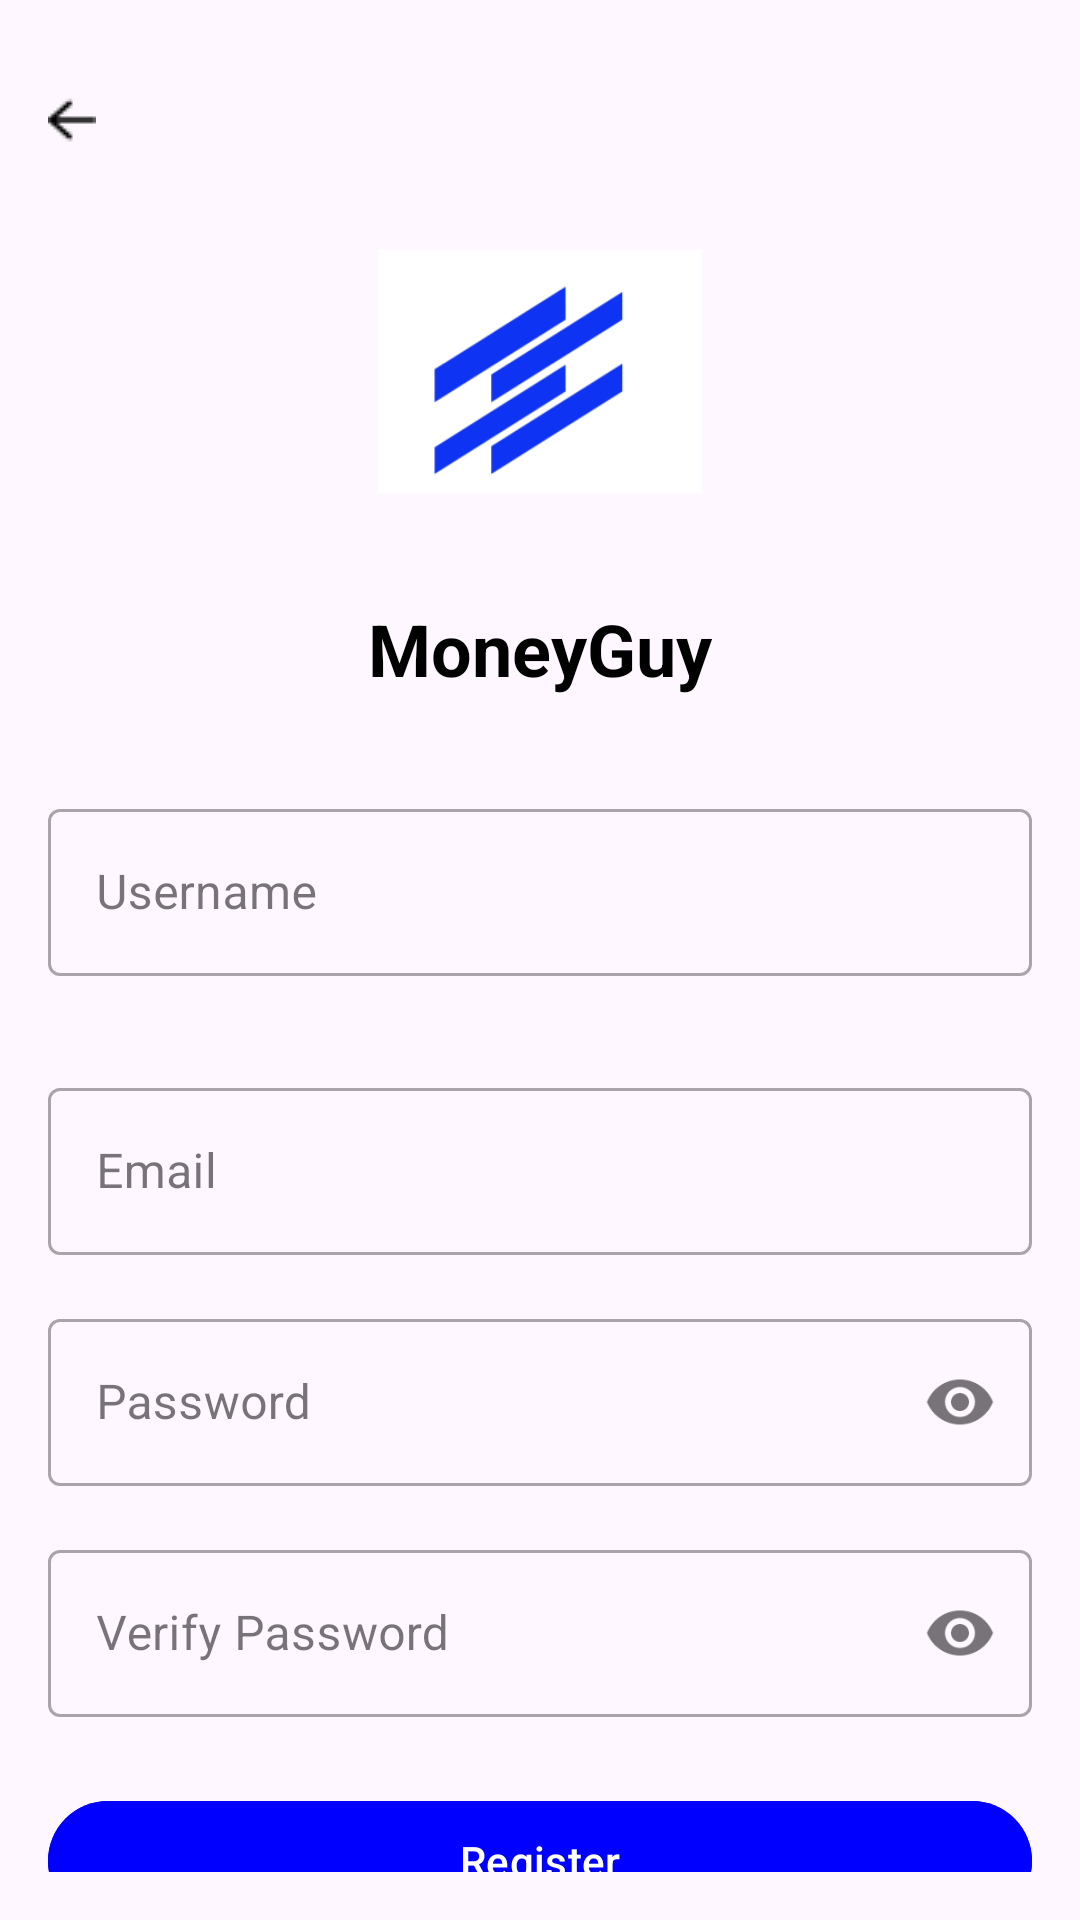

Here is an Android app screen rendered from its layout file. Give the layout XML and the strings, colors and styles it references.
<!-- AndroidManifest.xml: application theme Theme.Project_MoneyGuy -->
<!-- res/layout/register.xml -->
<?xml version="1.0" encoding="utf-8"?>
<androidx.constraintlayout.widget.ConstraintLayout xmlns:android="http://schemas.android.com/apk/res/android"
    xmlns:app="http://schemas.android.com/apk/res-auto"
    xmlns:tools="http://schemas.android.com/tools"
    android:layout_width="match_parent"
    android:layout_height="match_parent"
    android:padding="16dp"
    tools:context=".RegisterActivity">

    <ImageView
        android:id="@+id/logoImage"
        android:layout_width="120dp"
        android:layout_height="120dp"
        android:layout_marginTop="48dp"
        android:contentDescription="App Logo"
        android:src="@mipmap/ic_launcher_logo"
        app:layout_constraintEnd_toEndOf="parent"
        app:layout_constraintStart_toStartOf="parent"
        app:layout_constraintTop_toTopOf="parent" />

    <TextView
        android:id="@+id/appNameTextView"
        android:layout_width="wrap_content"
        android:layout_height="wrap_content"
        android:layout_marginTop="16dp"
        android:text="MoneyGuy"
        android:textColor="@color/black"
        android:textSize="24sp"
        android:textStyle="bold"
        app:layout_constraintEnd_toEndOf="parent"
        app:layout_constraintStart_toStartOf="parent"
        app:layout_constraintTop_toBottomOf="@+id/logoImage" />

    <com.google.android.material.textfield.TextInputLayout
        android:id="@+id/usernameInputLayout"
        style="@style/Widget.MaterialComponents.TextInputLayout.OutlinedBox"
        android:layout_width="0dp"
        android:layout_height="wrap_content"
        android:layout_marginTop="32dp"
        app:layout_constraintEnd_toEndOf="parent"
        app:layout_constraintStart_toStartOf="parent"
        app:layout_constraintTop_toBottomOf="@id/appNameTextView">

        <com.google.android.material.textfield.TextInputEditText
            android:id="@+id/usernameEditText"
            android:layout_width="match_parent"
            android:layout_height="wrap_content"
            android:hint="Username"
            android:inputType="text" />

    </com.google.android.material.textfield.TextInputLayout>

    <com.google.android.material.textfield.TextInputLayout
        android:id="@+id/emailInputLayout"
        style="@style/Widget.MaterialComponents.TextInputLayout.OutlinedBox"
        android:layout_width="0dp"
        android:layout_height="wrap_content"
        android:layout_marginTop="32dp"
        app:layout_constraintEnd_toEndOf="parent"
        app:layout_constraintStart_toStartOf="parent"
        app:layout_constraintTop_toBottomOf="@id/usernameInputLayout">

        <com.google.android.material.textfield.TextInputEditText
            android:id="@+id/emailEditText"
            android:layout_width="match_parent"
            android:layout_height="wrap_content"
            android:hint="Email"
            android:inputType="text" />

    </com.google.android.material.textfield.TextInputLayout>

    <com.google.android.material.textfield.TextInputLayout
        android:id="@+id/passwordInputLayout"
        style="@style/Widget.MaterialComponents.TextInputLayout.OutlinedBox"
        android:layout_width="0dp"
        android:layout_height="wrap_content"
        android:layout_marginTop="16dp"
        app:endIconMode="password_toggle"
        app:layout_constraintEnd_toEndOf="parent"
        app:layout_constraintStart_toStartOf="parent"
        app:layout_constraintTop_toBottomOf="@id/emailInputLayout">

        <com.google.android.material.textfield.TextInputEditText
            android:id="@+id/passwordEditText"
            android:layout_width="match_parent"
            android:layout_height="wrap_content"
            android:hint="Password"
            android:inputType="textPassword" />

    </com.google.android.material.textfield.TextInputLayout>

    <com.google.android.material.textfield.TextInputLayout
        android:id="@+id/passwordVerifyInputLayout"
        style="@style/Widget.MaterialComponents.TextInputLayout.OutlinedBox"
        android:layout_width="0dp"
        android:layout_height="wrap_content"
        android:layout_marginTop="16dp"
        app:endIconMode="password_toggle"
        app:layout_constraintEnd_toEndOf="parent"
        app:layout_constraintStart_toStartOf="parent"
        app:layout_constraintTop_toBottomOf="@id/passwordInputLayout">

        <com.google.android.material.textfield.TextInputEditText
            android:id="@+id/passwordVerifyEditText"
            android:layout_width="match_parent"
            android:layout_height="wrap_content"
            android:hint="Verify Password"
            android:inputType="textPassword" />

    </com.google.android.material.textfield.TextInputLayout>

    <ImageButton
        android:id="@+id/backButton"
        android:layout_width="wrap_content"
        android:layout_height="wrap_content"
        android:layout_marginTop="16dp"
        android:layout_marginEnd="8dp"
        android:background="?attr/selectableItemBackgroundBorderless"
        android:contentDescription="Back"
        android:src="@drawable/back_arrow"
        app:layout_constraintStart_toStartOf="parent"
        app:layout_constraintTop_toTopOf="parent" />

    <com.google.android.material.button.MaterialButton
        android:id="@+id/registerButton"
        android:layout_width="0dp"
        android:layout_height="wrap_content"
        android:layout_marginTop="24dp"
        android:backgroundTint="@color/blue"
        android:text="Register"
        android:textColor="@android:color/white"
        app:layout_constraintEnd_toEndOf="parent"
        app:layout_constraintHorizontal_bias="0.0"
        app:layout_constraintStart_toStartOf="parent"
        app:layout_constraintTop_toBottomOf="@id/passwordVerifyInputLayout" />

</androidx.constraintlayout.widget.ConstraintLayout>
<!-- resources referenced by this layout -->
<resources>
  <color name="blue">#0000FF</color>
  <!-- drawable back_arrow: png bitmap (drawable, 252 bytes) -->
  <!-- mipmap ic_launcher_logo: webp bitmap (mipmap-hdpi, 2358 bytes) -->
  <style name="Theme.Project_MoneyGuy" parent="Base.Theme.Project_MoneyGuy" />
  <style name="Base.Theme.Project_MoneyGuy" parent="Theme.Material3.DayNight.NoActionBar">
          
          
      </style>
  <!-- not gathered from this repository: default colours our renderer supplied (Android Studio template values) -->
  <color name="black">#FF000000</color>
</resources>
